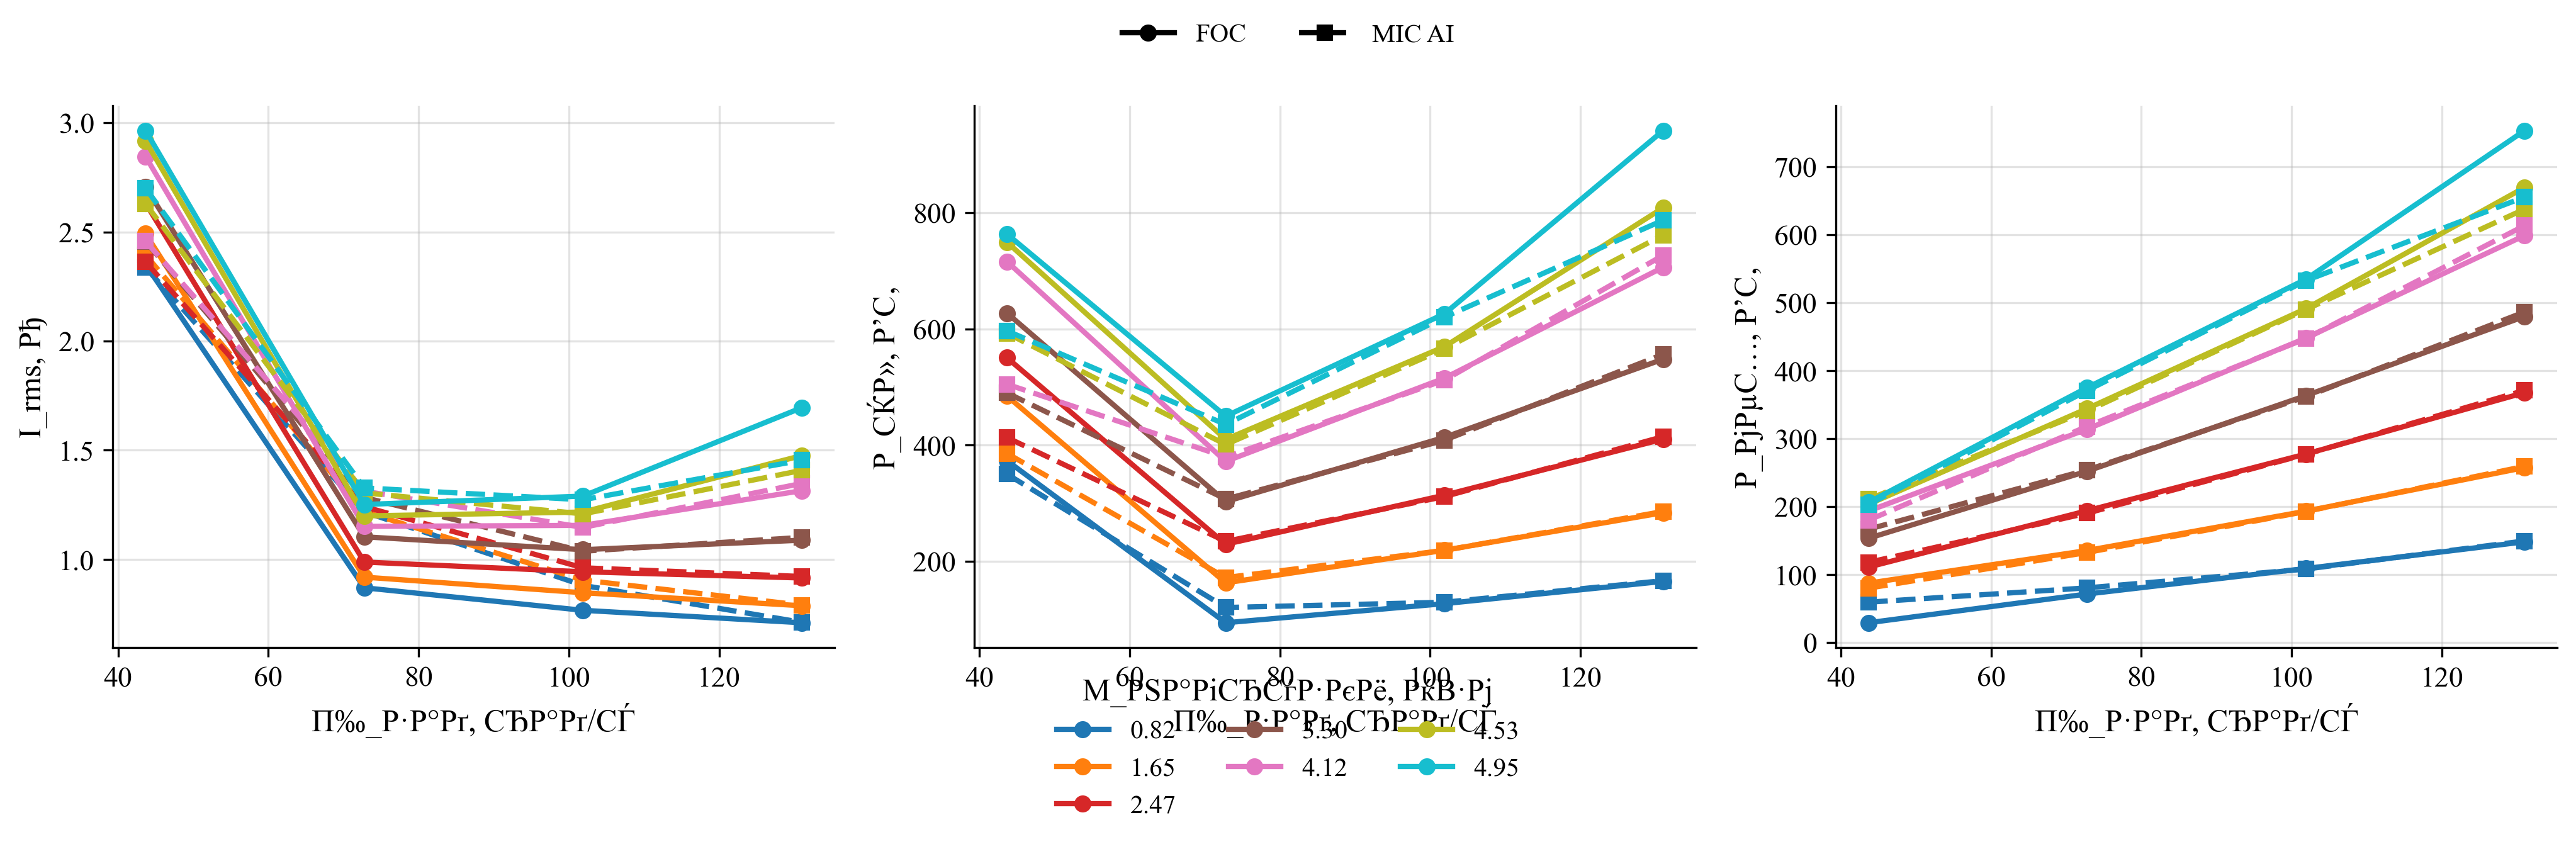

The file beside this chart, header and first rows:
policy, load_torque, omega_ref, speed_err_abs, speed_err_rel, valid_speed, omega_ss, n2_rpm, i_rms, v_rms_phase, vll_rms, p_el, p_el_pos, p_el_motor_pos, p_mech, p_shaft, p2_kw, m2, eta, eta_raw, eta_pct, cos_phi, cos_phi_method, cos_phi_warning
FOC, 0.8244, 43.67, 1.149, 0.0263, 1, 42.52, 406, 2.351, 112.2, 193.8, 373.2, 394.8, 370.5, 28.96, 35.05, 0.03505, 0.8244, 0.09394, 0.09394, 9.394, 0.4346, phase, phase_line_disagreement
MIC_AI, 0.8244, 43.67, 0.1837, 0.004206, 1, 43.48, 415.2, 2.337, 154.9, 268, 350, 362.9, 344, 59.19, 35.85, 0.03585, 0.8244, 0.1024, 0.1024, 10.24, 0.2957, phase, phase_line_disagreement
FOC, 0.8244, 72.78, 0.03619, 0.0004973, 1, 72.82, 695.3, 0.8693, 150, 259.6, 94.23, 96.03, 90.55, 71.25, 60.03, 0.06003, 0.8244, 0.637, 0.637, 63.7, 0.2257, phase, phase_line_disagreement
MIC_AI, 0.8244, 72.78, 0.1591, 0.002186, 1, 72.94, 696.5, 1.217, 212.4, 367.7, 120.5, 124.4, 115.9, 80.28, 60.13, 0.06013, 0.8244, 0.4989, 0.4989, 49.89, 0.1431, phase, phase_line_disagreement
FOC, 0.8244, 101.9, 0.1175, 0.001153, 1, 102, 974.1, 0.7661, 185.5, 321, 127.1, 127.1, 121.6, 108.8, 84.1, 0.0841, 0.8244, 0.6614, 0.6614, 66.14, 0.2854, phase, phase_line_disagreement
MIC_AI, 0.8244, 101.9, 0.0645, 0.000633, 1, 102, 973.6, 0.8803, 218.8, 378.9, 129.5, 129.5, 123.1, 107.9, 84.05, 0.08405, 0.8244, 0.6489, 0.6489, 64.89, 0.2131, phase, phase_line_disagreement
FOC, 0.8244, 131, 0.12, 0.0009162, 1, 131.1, 1252, 0.709, 216.5, 374.9, 165.4, 165.4, 160, 148, 108.1, 0.1081, 0.8244, 0.6535, 0.6535, 65.35, 0.3475, phase, phase_line_disagreement
MIC_AI, 0.8244, 131, 0.01122, 8.564513144624103e-05, 1, 131, 1251, 0.7109, 218.5, 378.4, 166.7, 166.7, 161.2, 149.3, 108, 0.108, 0.8244, 0.6479, 0.6479, 64.79, 0.346, phase, phase_line_disagreement
FOC, 1.649, 43.67, 0.9698, 0.02221, 1, 42.7, 407.7, 2.492, 118.2, 204.2, 484.6, 500.9, 472.7, 87.21, 70.4, 0.0704, 1.649, 0.1453, 0.1453, 14.53, 0.5117, phase, phase_line_disagreement
MIC_AI, 1.649, 43.67, 0.1814, 0.004154, 1, 43.49, 415.3, 2.395, 158, 273.4, 385.7, 392.7, 371, 79.84, 71.7, 0.0717, 1.649, 0.1859, 0.1859, 18.59, 0.3132, phase, phase_line_disagreement
FOC, 1.649, 72.78, 0.1468, 0.002017, 1, 72.93, 696.4, 0.9181, 156.8, 271.4, 162.9, 162.9, 156.5, 135.2, 120.2, 0.1202, 1.649, 0.738, 0.738, 73.8, 0.3625, phase, phase_line_disagreement
MIC_AI, 1.649, 72.78, 0.2246, 0.003085, 1, 73, 697.1, 1.218, 215.1, 372.4, 172, 172, 162.5, 132.3, 120.4, 0.1204, 1.649, 0.6998, 0.6998, 69.98, 0.2066, phase, phase_line_disagreement
FOC, 1.649, 101.9, 0.1795, 0.001761, 1, 102.1, 974.7, 0.8466, 194.6, 336.8, 219, 219, 212.8, 193.1, 168.3, 0.1683, 1.649, 0.7686, 0.7686, 76.86, 0.4306, phase, phase_line_disagreement
MIC_AI, 1.649, 101.9, 0.02656, 0.0002607, 1, 101.9, 973.3, 0.9045, 217.4, 376.5, 218.8, 218.8, 212.2, 192.6, 168, 0.168, 1.649, 0.768, 0.768, 76.8, 0.3596, phase, phase_line_disagreement
FOC, 1.649, 131, 0.03615, 0.000276, 1, 131, 1251, 0.787, 217, 375.7, 283.7, 283.7, 277.7, 257.2, 216.1, 0.2161, 1.649, 0.7616, 0.7616, 76.16, 0.542, phase, phase_line_disagreement
MIC_AI, 1.649, 131, 0.1053, 0.0008038, 1, 130.9, 1250, 0.7898, 217, 375.8, 285.8, 285.8, 279.8, 259, 215.8, 0.2158, 1.649, 0.755, 0.755, 75.5, 0.5442, phase, phase_line_disagreement
FOC, 2.473, 43.67, 0.7933, 0.01817, 1, 42.87, 409.4, 2.632, 124.3, 214.7, 550.4, 561.7, 529.1, 110.8, 106, 0.106, 2.473, 0.1927, 0.1927, 19.27, 0.5241, phase, phase_line_disagreement
MIC_AI, 2.473, 43.67, 0.003486, 7.982312489526896e-05, 1, 43.66, 417, 2.363, 160.9, 278.4, 413, 416.3, 394, 117.7, 108, 0.108, 2.473, 0.2615, 0.2615, 26.15, 0.3363, phase, phase_line_disagreement
FOC, 2.473, 72.78, 0.1834, 0.00252, 1, 72.96, 696.8, 0.9872, 162.9, 281.9, 229.3, 229.3, 222.3, 193.8, 180.5, 0.1805, 2.473, 0.7868, 0.7868, 78.68, 0.4608, phase, phase_line_disagreement
MIC_AI, 2.473, 72.78, 0.2633, 0.003618, 1, 73.04, 697.5, 1.241, 216.5, 374.8, 234.3, 234.3, 224.5, 190.1, 180.7, 0.1807, 2.473, 0.7711, 0.7711, 77.11, 0.2785, phase, phase_line_disagreement
FOC, 2.473, 101.9, 0.2233, 0.002192, 1, 102.1, 975.1, 0.9426, 202.1, 349.9, 313.8, 313.8, 306.8, 277.1, 252.6, 0.2526, 2.473, 0.8048, 0.8048, 80.48, 0.5367, phase, phase_line_disagreement
MIC_AI, 2.473, 101.9, 0.02674, 0.0002624, 1, 101.9, 972.7, 0.9609, 217, 375.8, 311.4, 311.4, 304.2, 276.7, 251.9, 0.2519, 2.473, 0.809, 0.809, 80.9, 0.4864, phase, phase_line_disagreement
FOC, 2.473, 131, 0.1798, 0.001373, 1, 130.8, 1249, 0.9142, 215.3, 372.9, 410.4, 410.4, 403.2, 367.4, 323.6, 0.3236, 2.473, 0.7885, 0.7885, 78.85, 0.6827, phase, phase_line_disagreement
MIC_AI, 2.473, 131, 0.3703, 0.002826, 1, 130.6, 1247, 0.9211, 215.3, 372.8, 414.6, 414.6, 407.4, 370.8, 323.1, 0.3231, 2.473, 0.7793, 0.7793, 77.93, 0.6847, phase, phase_line_disagreement
FOC, 3.298, 43.67, 0.8156, 0.01868, 1, 42.85, 409.2, 2.706, 128.8, 222.6, 627.3, 633.4, 597.8, 153.2, 141.3, 0.1413, 3.298, 0.2253, 0.2253, 22.53, 0.5636, phase, phase_line_disagreement
MIC_AI, 3.298, 43.67, 0.266, 0.006091, 1, 43.93, 419.5, 2.457, 167, 288.9, 489.9, 490.7, 463.1, 166.6, 144.9, 0.1449, 3.298, 0.2957, 0.2957, 29.57, 0.3725, phase, phase_line_disagreement
FOC, 3.298, 72.78, 0.2435, 0.003346, 1, 73.02, 697.3, 1.103, 168.3, 291.2, 302.8, 302.8, 294.5, 251.9, 240.8, 0.2408, 3.298, 0.7953, 0.7953, 79.53, 0.529, phase, phase_line_disagreement
MIC_AI, 3.298, 72.78, 0.2684, 0.003688, 1, 73.05, 697.6, 1.283, 216.8, 375.5, 307.1, 307.1, 296.7, 253.7, 240.9, 0.2409, 3.298, 0.7844, 0.7844, 78.44, 0.3555, phase, phase_line_disagreement
FOC, 3.298, 101.9, 0.2215, 0.002174, 1, 102.1, 975.1, 1.044, 207.9, 359.9, 413.4, 413.4, 405.3, 363.1, 336.7, 0.3367, 3.298, 0.8146, 0.8146, 81.46, 0.6224, phase, phase_line_disagreement
MIC_AI, 3.298, 101.9, 0.144, 0.001413, 1, 101.7, 971.6, 1.037, 215.9, 373.8, 408.4, 408.4, 400.5, 361.4, 335.5, 0.3355, 3.298, 0.8215, 0.8215, 82.15, 0.5964, phase, phase_line_disagreement
FOC, 3.298, 131, 0.597, 0.004557, 1, 130.4, 1245, 1.088, 214.1, 370.7, 547.9, 547.9, 539.1, 479.5, 430, 0.43, 3.298, 0.7848, 0.7848, 78.48, 0.7718, phase, 
MIC_AI, 3.298, 131, 1.091, 0.008327, 1, 129.9, 1241, 1.1, 214, 370.6, 556.3, 556.3, 547.3, 486.1, 428.4, 0.4284, 3.298, 0.7701, 0.7701, 77.01, 0.7746, phase, 
FOC, 4.122, 43.67, 0.5677, 0.013, 1, 43.1, 411.6, 2.846, 133.2, 230.4, 715.9, 718.2, 677.8, 193.3, 177.7, 0.1777, 4.122, 0.2481, 0.2481, 24.81, 0.5925, phase, phase_line_disagreement
MIC_AI, 4.122, 43.67, 0.1019, 0.002335, 1, 43.77, 418, 2.458, 165.5, 286.3, 504.8, 505.1, 476.6, 179.7, 180.4, 0.1804, 4.122, 0.3574, 0.3574, 35.74, 0.3878, phase, phase_line_disagreement
FOC, 4.122, 72.78, 0.2748, 0.003775, 1, 73.06, 697.6, 1.151, 172.8, 299.1, 372, 372, 363.1, 313.7, 301.1, 0.3011, 4.122, 0.8096, 0.8096, 80.96, 0.6087, phase, phase_line_disagreement
MIC_AI, 4.122, 72.78, 0.1881, 0.002585, 1, 72.97, 696.8, 1.312, 216.4, 374.8, 379.6, 379.6, 368.8, 317.8, 300.8, 0.3008, 4.122, 0.7925, 0.7925, 79.25, 0.4328, phase, phase_line_disagreement
FOC, 4.122, 101.9, 0.1228, 0.001205, 1, 102, 974.2, 1.155, 211.2, 365.6, 515.3, 515.3, 506, 447.7, 420.5, 0.4205, 4.122, 0.816, 0.816, 81.6, 0.6912, phase, phase_line_disagreement
MIC_AI, 4.122, 101.9, 0.3367, 0.003305, 1, 101.6, 969.8, 1.146, 214.8, 372, 511.8, 511.8, 502.7, 446.9, 418.6, 0.4186, 4.122, 0.8179, 0.8179, 81.79, 0.6806, phase, phase_line_disagreement
FOC, 4.122, 131, 1.521, 0.01161, 1, 129.5, 1236, 1.314, 213.6, 369.8, 706.1, 706.1, 694.5, 598.5, 533.7, 0.5337, 4.122, 0.7559, 0.7559, 75.59, 0.8247, phase, 
MIC_AI, 4.122, 131, 3.916, 0.02989, 1, 127.1, 1214, 1.348, 213.3, 369.4, 726.7, 726.7, 714.7, 613.2, 523.9, 0.5239, 4.122, 0.7209, 0.7209, 72.09, 0.8287, phase, 
FOC, 4.534, 43.67, 0.507, 0.01161, 1, 43.16, 412.2, 2.917, 135.6, 234.5, 749.4, 750.3, 707.4, 203.1, 195.7, 0.1957, 4.534, 0.2612, 0.2612, 26.12, 0.5942, phase, phase_line_disagreement
MIC_AI, 4.534, 43.67, 0.1548, 0.003544, 1, 43.82, 418.5, 2.629, 169.5, 293.3, 592.6, 592.6, 558.3, 210.6, 198.7, 0.1987, 4.534, 0.3353, 0.3353, 33.53, 0.4164, phase, phase_line_disagreement
FOC, 4.534, 72.78, 0.2739, 0.003763, 1, 73.05, 697.6, 1.199, 174.8, 302.5, 409.9, 409.9, 400.5, 343.9, 331.2, 0.3312, 4.534, 0.8081, 0.8081, 80.81, 0.6372, phase, phase_line_disagreement
MIC_AI, 4.534, 72.78, 0.1729, 0.002376, 1, 72.95, 696.7, 1.304, 216.4, 374.7, 401, 401, 390.3, 340.5, 330.8, 0.3308, 4.534, 0.825, 0.825, 82.5, 0.461, phase, phase_line_disagreement
FOC, 4.534, 101.9, 0.007409, 7.271752613320481e-05, 1, 101.9, 972.9, 1.216, 211.6, 366.4, 569.5, 569.5, 559.5, 490.9, 462, 0.462, 4.534, 0.8112, 0.8112, 81.12, 0.7244, phase, 
MIC_AI, 4.534, 101.9, 0.4786, 0.004697, 1, 101.4, 968.4, 1.208, 214.5, 371.5, 565.6, 565.6, 555.7, 489.6, 459.8, 0.4598, 4.534, 0.813, 0.813, 81.3, 0.7148, phase, 
FOC, 4.534, 131, 2.574, 0.01965, 1, 128.4, 1226, 1.475, 213.3, 369.4, 808.5, 808.5, 794.7, 669.2, 582.3, 0.5823, 4.534, 0.7203, 0.7203, 72.03, 0.8417, phase, 
MIC_AI, 4.534, 131, 8.751, 0.0668, 0, 122.3, 1167, 1.407, 213.3, 369.3, 761.5, 761.5, 748.7, 637.4, 554.3, 0.5543, 4.534, 0.7279, 0.7279, 72.79, 0.8313, phase, 
FOC, 4.946, 43.67, 0.5486, 0.01256, 1, 43.12, 411.8, 2.965, 138.7, 239.8, 763.3, 763.7, 719.2, 205.9, 213.3, 0.2133, 4.946, 0.2794, 0.2794, 27.94, 0.582, phase, phase_line_disagreement
MIC_AI, 4.946, 43.67, 1.268, 0.02904, 1, 42.4, 404.9, 2.7, 172.6, 298.6, 596.7, 596.7, 559.9, 202.8, 209.7, 0.2097, 4.946, 0.3515, 0.3515, 35.15, 0.3998, phase, phase_line_disagreement
FOC, 4.946, 72.78, 0.2567, 0.003526, 1, 73.04, 697.5, 1.251, 175.9, 304.5, 449.8, 449.8, 439.8, 374.8, 361.3, 0.3613, 4.946, 0.8032, 0.8032, 80.32, 0.6661, phase, phase_line_disagreement
MIC_AI, 4.946, 72.78, 0.2154, 0.002959, 1, 73, 697.1, 1.327, 216.1, 374.3, 435.5, 435.5, 424.6, 370.5, 361.1, 0.3611, 4.946, 0.8291, 0.8291, 82.91, 0.4934, phase, phase_line_disagreement
FOC, 4.946, 101.9, 0.2548, 0.002501, 1, 101.6, 970.6, 1.29, 211.3, 365.9, 626, 626, 615.1, 534.2, 502.7, 0.5027, 4.946, 0.803, 0.803, 80.3, 0.7524, phase, 
MIC_AI, 4.946, 101.9, 0.6939, 0.00681, 1, 101.2, 966.4, 1.273, 213.9, 370.5, 620.3, 620.3, 609.6, 532.1, 500.6, 0.5006, 4.946, 0.807, 0.807, 80.7, 0.7462, phase, 
FOC, 4.946, 131, 4.956, 0.03783, 1, 126, 1204, 1.695, 213, 368.8, 941.4, 941.4, 924.1, 752.9, 623.5, 0.6235, 4.946, 0.6623, 0.6623, 66.23, 0.8535, phase, 
MIC_AI, 4.946, 131, 13.5, 0.103, 0, 117.5, 1122, 1.454, 213.4, 369.5, 787.1, 787.1, 773.7, 655.2, 581.2, 0.5812, 4.946, 0.7384, 0.7384, 73.84, 0.8313, phase, 
